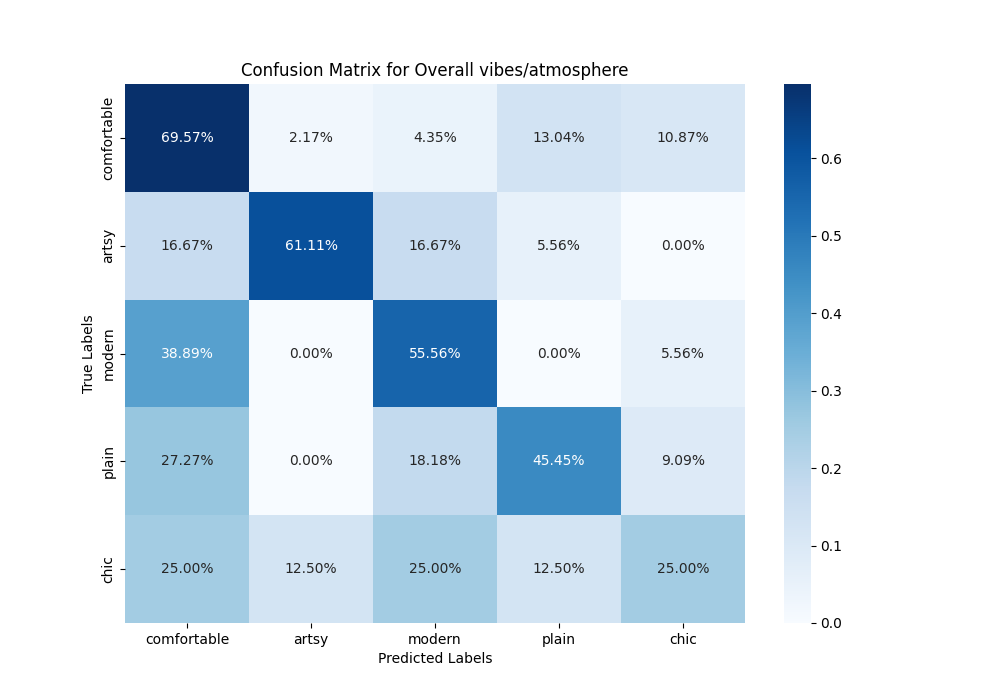

The file beside this chart, header and first rows:
, comfortable, artsy, modern, plain, chic
comfortable, 0.6957, 0.02174, 0.04348, 0.1304, 0.1087
artsy, 0.1667, 0.6111, 0.1667, 0.05556, 0.0
modern, 0.3889, 0.0, 0.5556, 0.0, 0.05556
plain, 0.2727, 0.0, 0.1818, 0.4545, 0.09091
chic, 0.25, 0.125, 0.25, 0.125, 0.25
